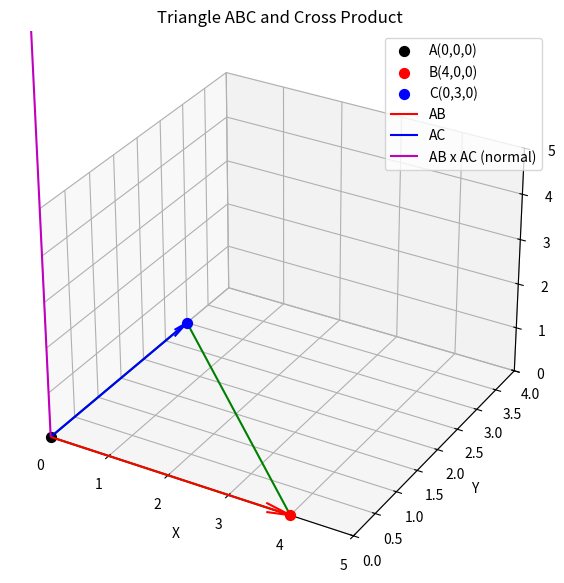

The matplotlib source for this figure:
import matplotlib.pyplot as plt
import numpy as np

# Define the vertices of the triangle
A = np.array([0, 0, 0])
B = np.array([4, 0, 0])
C = np.array([0, 3, 0])

# Create 3D plot
fig = plt.figure(figsize=(7,7))
ax = fig.add_subplot(111, projection='3d')

# Plot points
ax.scatter(*A, color='k', s=50, label="A(0,0,0)")
ax.scatter(*B, color='r', s=50, label="B(4,0,0)")
ax.scatter(*C, color='b', s=50, label="C(0,3,0)")

# Plot triangle edges
triangle = np.array([A, B, C, A])
ax.plot(triangle[:,0], triangle[:,1], triangle[:,2], 'g-')

# Vectors AB and AC
AB = B - A
AC = C - A
ax.quiver(*A, *AB, color='r', arrow_length_ratio=0.1, label="AB")
ax.quiver(*A, *AC, color='b', arrow_length_ratio=0.1, label="AC")

# Cross product vector (normal to triangle plane)
cross = np.cross(AB, AC)
ax.quiver(*A, *cross, color='m', arrow_length_ratio=0.1, label="AB x AC (normal)")

# Formatting
ax.set_xlim(0, 5)
ax.set_ylim(0, 4)
ax.set_zlim(0, 5)
ax.set_xlabel("X")
ax.set_ylabel("Y")
ax.set_zlabel("Z")
ax.set_title("Triangle ABC and Cross Product")
ax.legend()
plt.show()
